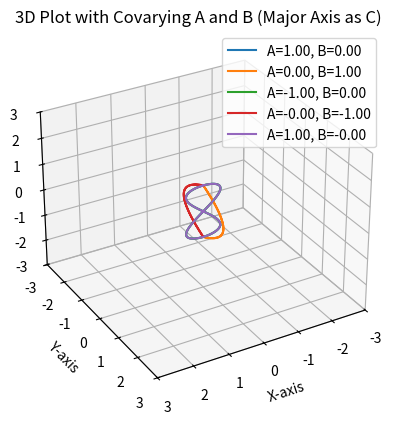

The matplotlib source for this figure:
import numpy as np
import matplotlib.pyplot as plt
from mpl_toolkits.mplot3d import Axes3D

# Parameters
u_vals = np.linspace(0, 2 * np.pi, 100)
v_vals = np.linspace(0, 2 * np.pi, 100)

# Projection plane (where we expect the closed loop/ellipse)
view_angle = {'elev': 30, 'azim': 60}  # Adjust angles to find the ellipse

# Calculate C based on the known major axis
# Example: If we've determined the major axis length is 2.5
C = 1

# Generate plots for covarying A and B using the calculated C
fig = plt.figure()
ax = fig.add_subplot(111, projection='3d')

# Fixed axis limits for consistency
ax.set_xlim([-3, 3])
ax.set_ylim([-3, 3])
ax.set_zlim([-3, 3])

# Axis labels for clarity
ax.set_xlabel('X-axis')
ax.set_ylabel('Y-axis')
ax.set_zlabel('Z-axis')

# Loop through different values of A and B
for angle in np.linspace(0, 2 * np.pi, 5):
    A = C * np.cos(angle)
    B = C * np.sin(angle)

    # Parametric equations with covarying A and B
    x = A * np.sin(u_vals) * np.cos(v_vals)
    y = B * np.sin(u_vals) * np.sin(v_vals)
    z = np.cos(u_vals)

    # Plotting the trace
    ax.plot(x, y, z, label=f'A={A:.2f}, B={B:.2f}')

# Set viewing angle consistently
ax.view_init(elev=view_angle['elev'], azim=view_angle['azim'])

# Title and legend
plt.title("3D Plot with Covarying A and B (Major Axis as C)")
plt.legend()
plt.show()
